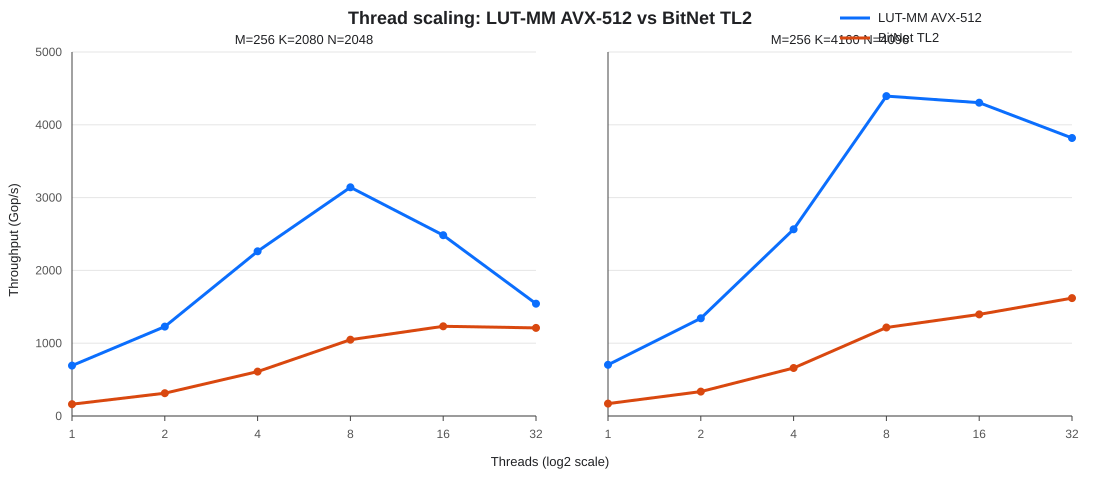

Data behind this chart, as committed beside it:
shape, threads, ours_ms, ours_gops, bitnet_ms, bitnet_gops
M256_K2080_N2048, 1, 3.15, 692.3, 13.47, 161.9
M256_K2080_N2048, 2, 1.78, 1227, 6.97, 312.8
M256_K2080_N2048, 4, 0.96, 2262, 3.58, 609.9
M256_K2080_N2048, 8, 0.69, 3141, 2.08, 1048
M256_K2080_N2048, 16, 0.88, 2484, 1.77, 1232
M256_K2080_N2048, 32, 1.41, 1543, 1.80, 1210
M256_K4160_N4096, 1, 12.40, 703.3, 51.23, 170.3
M256_K4160_N4096, 2, 6.50, 1342, 25.99, 335.6
M256_K4160_N4096, 4, 3.40, 2565, 13.24, 658.7
M256_K4160_N4096, 8, 1.99, 4394, 7.18, 1216
M256_K4160_N4096, 16, 2.03, 4304, 6.25, 1395
M256_K4160_N4096, 32, 2.28, 3819, 5.39, 1620
